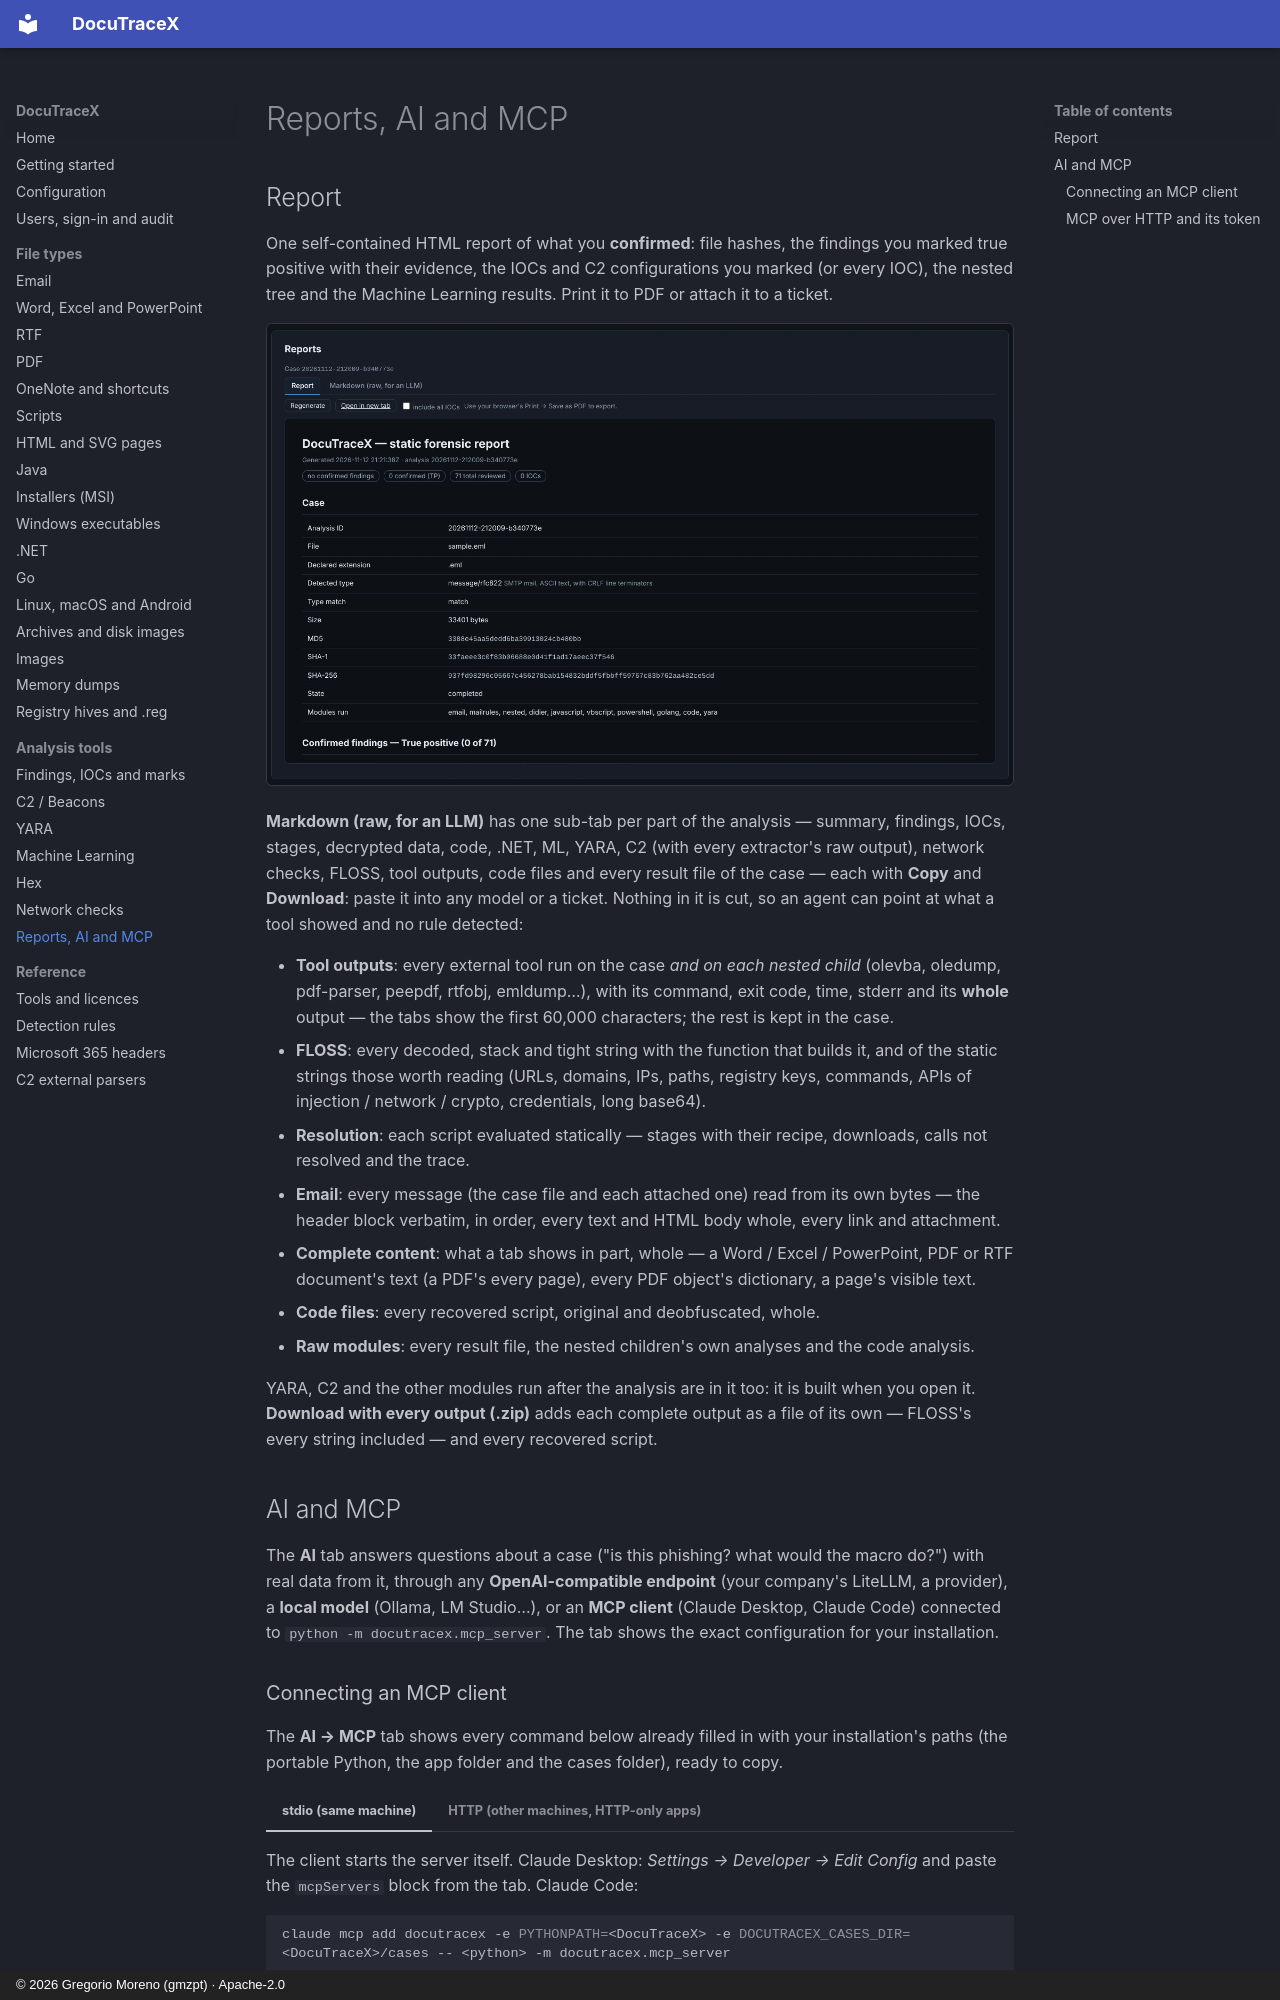

repository: G92MZ/DocuTraceX · page: engines/reports/index.html · generator: mkdocs · copyright: © 2026 Gregorio Moreno (gmzpt) · Apache-2.0

# Reports, AI and MCP

## Report

One self-contained HTML report of what you **confirmed**: file hashes, the findings you marked
true positive with their evidence, the IOCs and C2 configurations you marked (or every IOC),
the nested tree and the Machine Learning results. Print it to PDF or attach it to a ticket.

![Report of sample.eml](../assets/shots/reports/report.webp){ .shot }

**Markdown (raw, for an LLM)** has one sub-tab per part of the analysis — summary, findings,
IOCs, stages, decrypted data, code, .NET, ML, YARA, C2 (with every extractor's raw output), network
checks, FLOSS, tool outputs, code files and every result file of the case — each with **Copy** and
**Download**: paste it into any model or a ticket. Nothing in it is cut, so an agent can point at
what a tool showed and no rule detected:

- **Tool outputs**: every external tool run on the case *and on each nested child* (olevba,
  oledump, pdf-parser, peepdf, rtfobj, emldump…), with its command, exit code, time, stderr and its
  **whole** output — the tabs show the first 60,000 characters; the rest is kept in the case.
- **FLOSS**: every decoded, stack and tight string with the function that builds it, and of the
  static strings those worth reading (URLs, domains, IPs, paths, registry keys, commands, APIs of
  injection / network / crypto, credentials, long base64).
- **Resolution**: each script evaluated statically — stages with their recipe, downloads, calls
  not resolved and the trace.
- **Email**: every message (the case file and each attached one) read from its own bytes — the
  header block verbatim, in order, every text and HTML body whole, every link and attachment.
- **Complete content**: what a tab shows in part, whole — a Word / Excel / PowerPoint, PDF or
  RTF document's text (a PDF's every page), every PDF object's dictionary, a page's visible text.
- **Code files**: every recovered script, original and deobfuscated, whole.
- **Raw modules**: every result file, the nested children's own analyses and the code analysis.

YARA, C2 and the other modules run after the analysis are in it too: it is built when you open it.
**Download with every output (.zip)** adds each complete output as a file of its own — FLOSS's
every string included — and every recovered script.

## AI and MCP

The **AI** tab answers questions about a case ("is this phishing? what would the macro do?")
with real data from it, through any **OpenAI-compatible endpoint** (your company's LiteLLM, a
provider), a **local model** (Ollama, LM Studio…), or an **MCP client** (Claude Desktop, Claude
Code) connected to `python -m docutracex.mcp_server`. The tab shows the exact configuration for
your installation.

### Connecting an MCP client

The **AI → MCP** tab shows every command below already filled in with your installation's paths
(the portable Python, the app folder and the cases folder), ready to copy.

=== "stdio (same machine)"

    The client starts the server itself. Claude Desktop: *Settings → Developer → Edit Config*
    and paste the `mcpServers` block from the tab. Claude Code:

    ```bash
    claude mcp add docutracex -e PYTHONPATH=<DocuTraceX> -e DOCUTRACEX_CASES_DIR=<DocuTraceX>/cases -- <python> -m docutracex.mcp_server
    ```

=== "HTTP (other machines, HTTP-only apps)"

    See [MCP over HTTP and its token](#mcp-over-http-and-its-token) below: start the server, then
    give the client the URL and the token.
